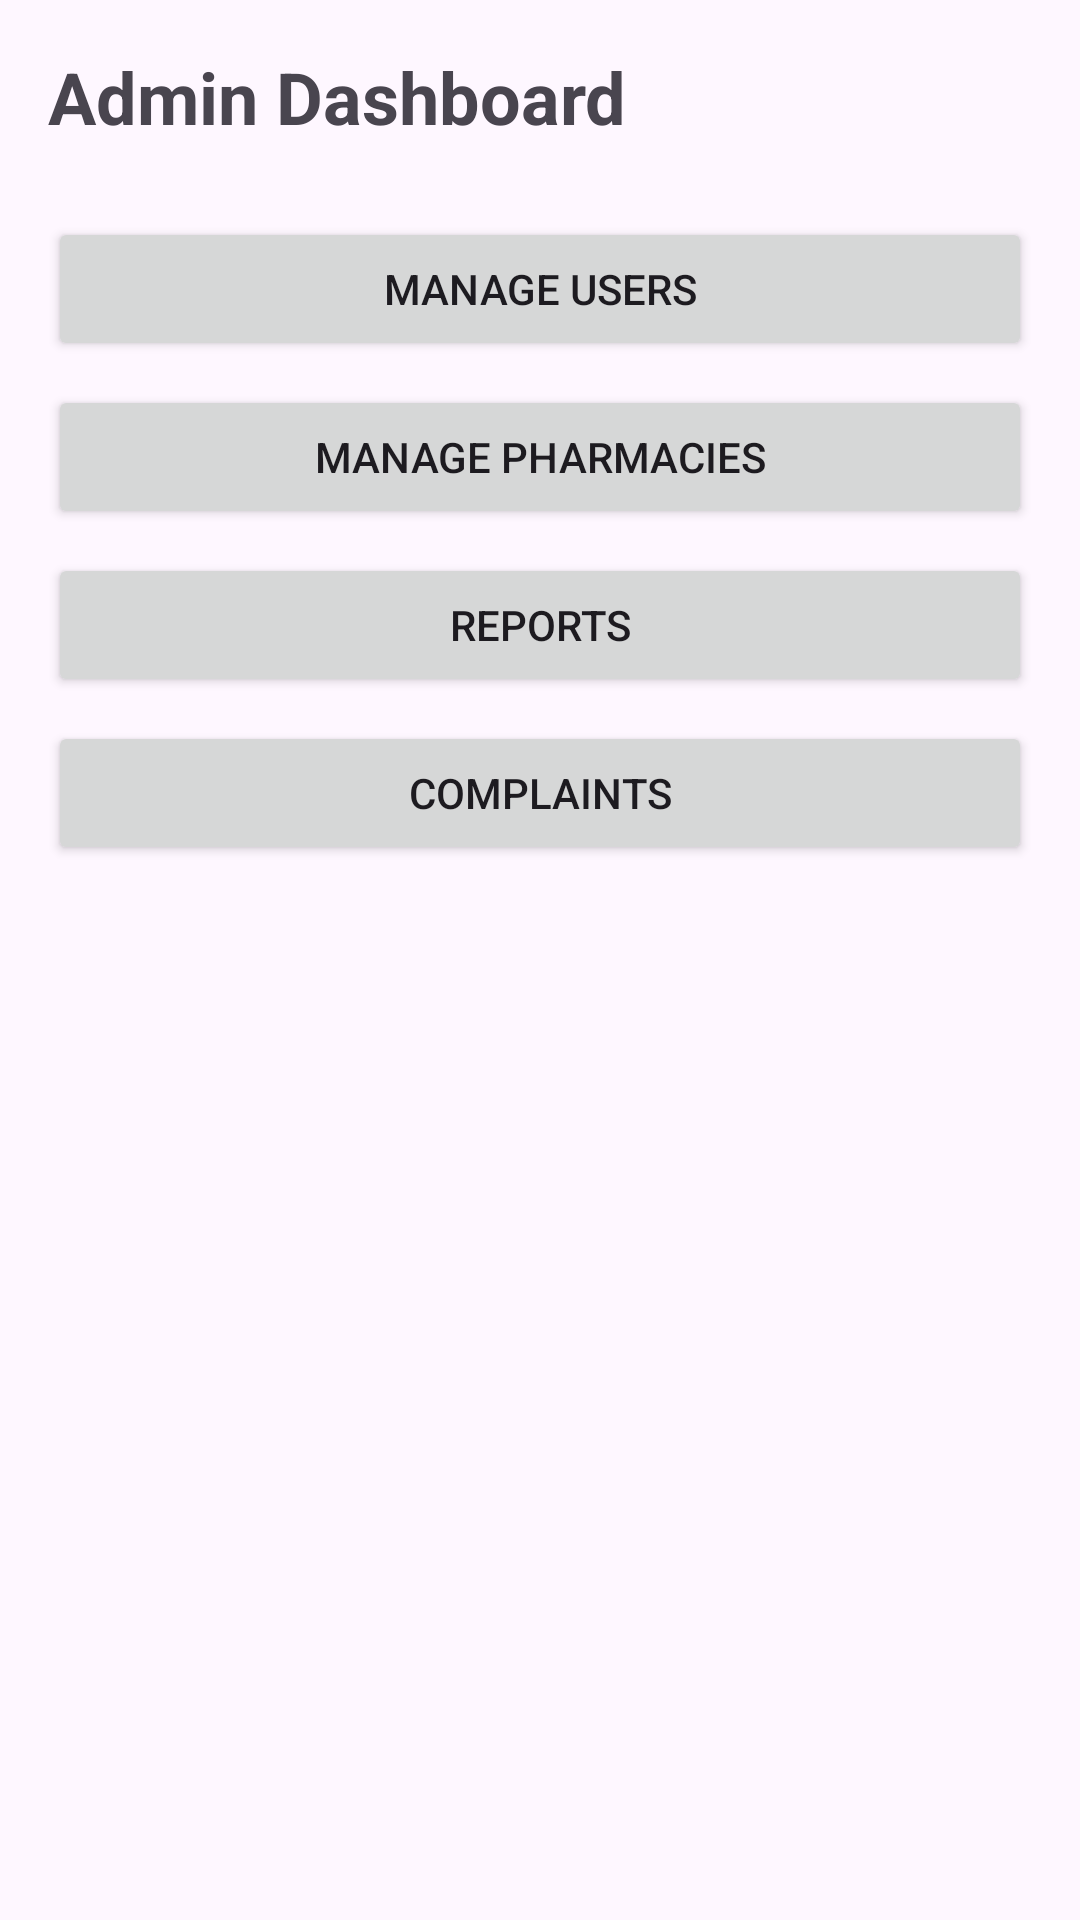

Here is an Android app screen rendered from its layout file. Give the layout XML and the strings, colors and styles it references.
<!-- AndroidManifest.xml: application theme Theme.GetMedBD -->
<!-- res/layout/activity_admin_dashboard.xml -->
<?xml version="1.0" encoding="utf-8"?>
<LinearLayout xmlns:android="http://schemas.android.com/apk/res/android"
    android:layout_width="match_parent"
    android:layout_height="match_parent"
    android:orientation="vertical"
    android:padding="16dp">

    <TextView
        android:layout_width="wrap_content"
        android:layout_height="wrap_content"
        android:text="@string/admin_dashboard"
        android:textSize="24sp"
        android:textStyle="bold"
        android:layout_marginBottom="24dp" />

    <ScrollView
        android:layout_width="match_parent"
        android:layout_height="match_parent">

        <LinearLayout
            android:layout_width="match_parent"
            android:layout_height="wrap_content"
            android:orientation="vertical">

            <Button
                android:layout_width="match_parent"
                android:layout_height="wrap_content"
                android:text="@string/manage_users"
                android:layout_marginBottom="8dp" />

            <Button
                android:layout_width="match_parent"
                android:layout_height="wrap_content"
                android:text="@string/manage_pharmacies"
                android:layout_marginBottom="8dp" />

            <Button
                android:layout_width="match_parent"
                android:layout_height="wrap_content"
                android:text="@string/reports"
                android:layout_marginBottom="8dp" />

            <Button
                android:layout_width="match_parent"
                android:layout_height="wrap_content"
                android:text="@string/complaints" />

        </LinearLayout>
    </ScrollView>

</LinearLayout>
<!-- resources referenced by this layout -->
<resources>
  <string name="admin_dashboard">Admin Dashboard</string>
  <string name="complaints">Complaints</string>
  <string name="manage_pharmacies">Manage Pharmacies</string>
  <string name="manage_users">Manage Users</string>
  <string name="reports">Reports</string>
  <style name="Theme.GetMedBD" parent="Base.Theme.GetMedBD" />
  <style name="Base.Theme.GetMedBD" parent="Theme.Material3.DayNight.NoActionBar">
          
          <item name="colorPrimary">@color/primary</item>
          <item name="colorPrimaryDark">@color/primary_dark</item>
          <item name="colorAccent">@color/accent</item>
      </style>
  <color name="primary">#00A651</color>
  <color name="primary_dark">#007A3C</color>
  <color name="accent">#FF6B35</color>
</resources>
